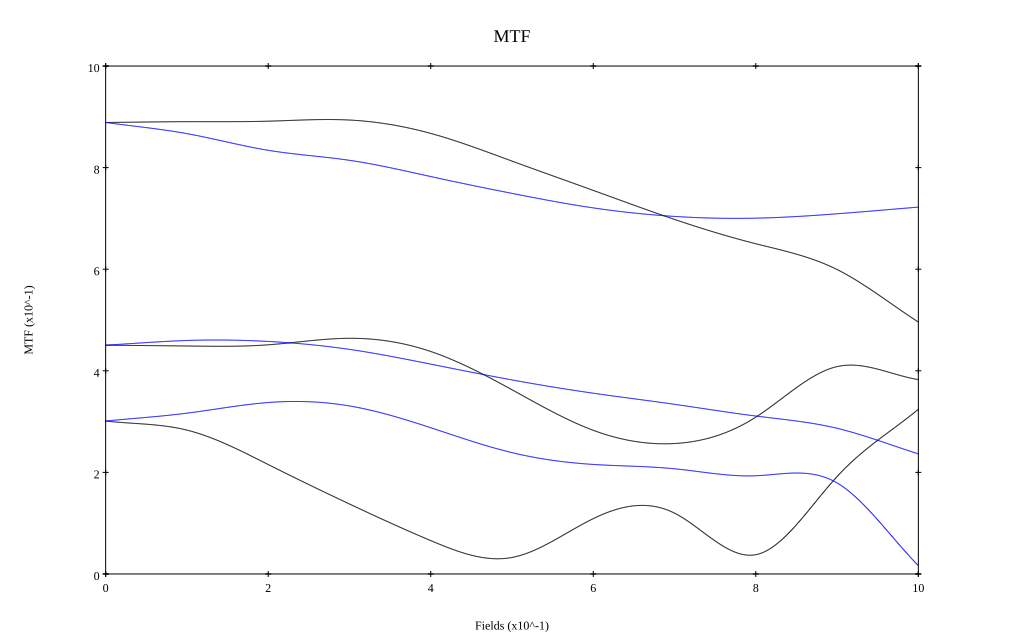

The file beside this chart, header and first rows:
, 0, 0.1, 0.2, 0.3, 0.4, 0.5, 0.6, 0.7, 0.8, 0.9, 1
10 sag, 0.889, 0.89, 0.891, 0.894, 0.867, 0.813, 0.755, 0.698, 0.65, 0.599, 0.496
10 tan, 0.889, 0.867, 0.834, 0.814, 0.782, 0.749, 0.721, 0.704, 0.7, 0.709, 0.722
30 sag, 0.45, 0.449, 0.451, 0.464, 0.438, 0.363, 0.283, 0.257, 0.309, 0.408, 0.383
30 tan, 0.45, 0.46, 0.458, 0.442, 0.413, 0.382, 0.356, 0.334, 0.311, 0.287, 0.236
50 sag, 0.301, 0.283, 0.215, 0.138, 0.066, 0.033, 0.109, 0.12, 0.038, 0.192, 0.324
50 tan, 0.301, 0.317, 0.338, 0.331, 0.288, 0.239, 0.216, 0.207, 0.193, 0.179, 0.016
